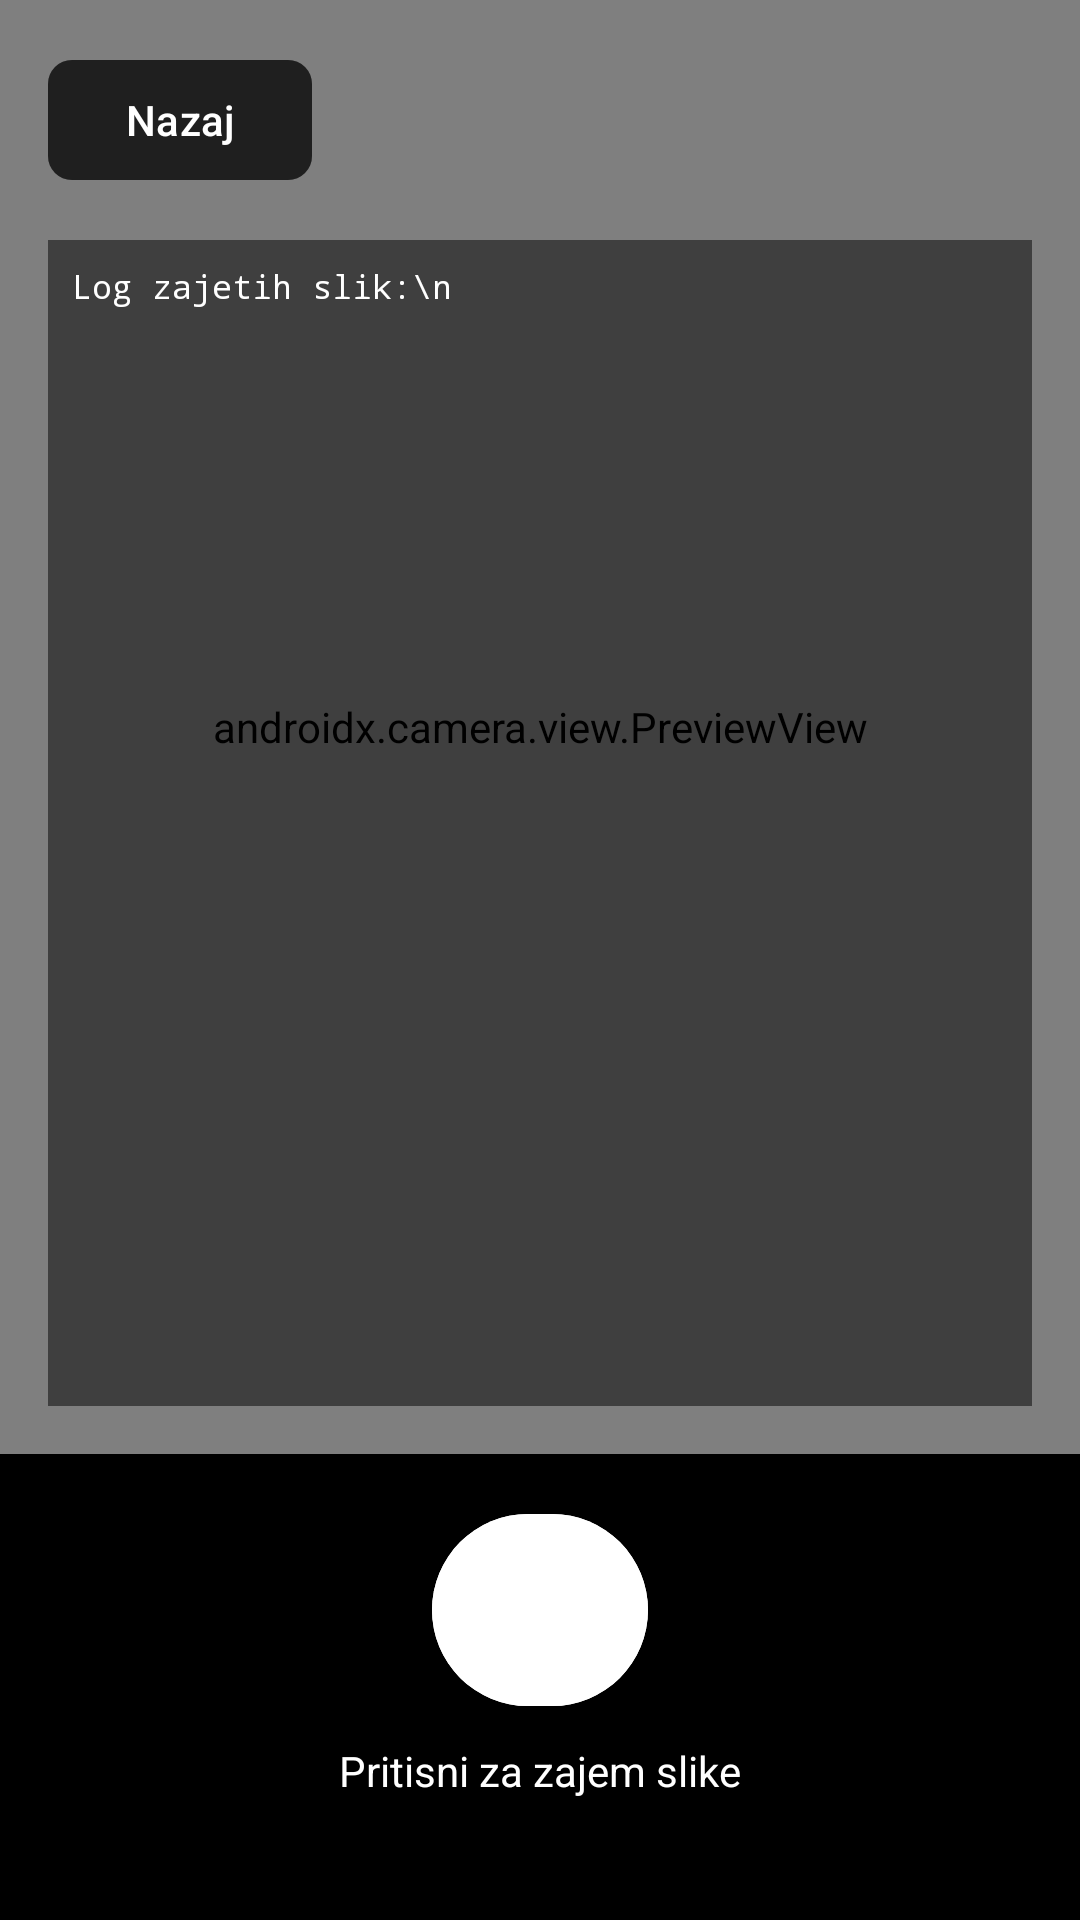

Reconstruct the res/layout file that produces this screen, plus the resources it refers to.
<!-- AndroidManifest.xml: application theme Theme.Mobile.Light -->
<!-- res/layout/activity_camera.xml -->
<?xml version="1.0" encoding="utf-8"?>
<androidx.constraintlayout.widget.ConstraintLayout xmlns:android="http://schemas.android.com/apk/res/android"
    xmlns:app="http://schemas.android.com/apk/res-auto"
    xmlns:tools="http://schemas.android.com/tools"
    android:id="@+id/main"
    android:layout_width="match_parent"
    android:layout_height="match_parent"
    android:background="#000000"
    tools:context=".ui.camera.CameraActivity">

    <androidx.camera.view.PreviewView
        android:id="@+id/previewView"
        android:layout_width="0dp"
        android:layout_height="0dp"
        app:layout_constraintTop_toTopOf="parent"
        app:layout_constraintBottom_toTopOf="@id/controlsLayout"
        app:layout_constraintStart_toStartOf="parent"
        app:layout_constraintEnd_toEndOf="parent" />

    <androidx.constraintlayout.widget.ConstraintLayout
        android:id="@+id/controlsLayout"
        android:layout_width="0dp"
        android:layout_height="wrap_content"
        android:background="#80000000"
        android:padding="16dp"
        app:layout_constraintBottom_toBottomOf="parent"
        app:layout_constraintStart_toStartOf="parent"
        app:layout_constraintEnd_toEndOf="parent">

        <com.google.android.material.button.MaterialButton
            android:id="@+id/btnCapture"
            android:layout_width="72dp"
            android:layout_height="72dp"
            android:layout_marginBottom="16dp"
            android:backgroundTint="#FFFFFF"
            android:text="◉"
            android:textSize="32sp"
            app:cornerRadius="36dp"
            app:layout_constraintTop_toTopOf="parent"
            app:layout_constraintBottom_toTopOf="@id/tvStatus"
            app:layout_constraintStart_toStartOf="parent"
            app:layout_constraintEnd_toEndOf="parent" />

        <TextView
            android:id="@+id/tvStatus"
            android:layout_width="wrap_content"
            android:layout_height="wrap_content"
            android:text="Pritisni za zajem slike"
            android:textColor="#FFFFFF"
            android:textSize="14sp"
            android:layout_marginTop="8dp"
            app:layout_constraintTop_toBottomOf="@id/btnCapture"
            app:layout_constraintStart_toStartOf="parent"
            app:layout_constraintEnd_toEndOf="parent" />

        <TextView
            android:id="@+id/tvLastCapture"
            android:layout_width="wrap_content"
            android:layout_height="wrap_content"
            android:text=""
            android:textColor="#CCCCCC"
            android:textSize="12sp"
            android:layout_marginTop="8dp"
            app:layout_constraintTop_toBottomOf="@id/tvStatus"
            app:layout_constraintStart_toStartOf="parent"
            app:layout_constraintEnd_toEndOf="parent" />

    </androidx.constraintlayout.widget.ConstraintLayout>

    <com.google.android.material.button.MaterialButton
        android:id="@+id/btnBack"
        android:layout_width="wrap_content"
        android:layout_height="wrap_content"
        android:text="Nazaj"
        android:layout_margin="16dp"
        android:backgroundTint="#80000000"
        android:textColor="#FFFFFF"
        app:cornerRadius="8dp"
        app:layout_constraintTop_toTopOf="parent"
        app:layout_constraintStart_toStartOf="parent" />

    <androidx.cardview.widget.CardView
        android:id="@+id/cardResults"
        android:layout_width="0dp"
        android:layout_height="wrap_content"
        android:layout_margin="16dp"
        android:visibility="gone"
        app:cardBackgroundColor="#DD000000"
        app:cardCornerRadius="12dp"
        app:cardElevation="8dp"
        app:layout_constraintTop_toBottomOf="@id/btnBack"
        app:layout_constraintStart_toStartOf="parent"
        app:layout_constraintEnd_toEndOf="parent">

        <LinearLayout
            android:layout_width="match_parent"
            android:layout_height="wrap_content"
            android:orientation="vertical"
            android:padding="20dp">

            <TextView
                android:id="@+id/tvResultTitle"
                android:layout_width="wrap_content"
                android:layout_height="wrap_content"
                android:text="Rezultat analize"
                android:textColor="#FFFFFF"
                android:textSize="18sp"
                android:textStyle="bold"
                android:layout_marginBottom="16dp" />

            <LinearLayout
                android:layout_width="match_parent"
                android:layout_height="wrap_content"
                android:orientation="horizontal"
                android:layout_marginBottom="12dp">

                <TextView
                    android:layout_width="0dp"
                    android:layout_height="wrap_content"
                    android:layout_weight="1"
                    android:text="Status:"
                    android:textColor="#CCCCCC"
                    android:textSize="14sp" />

                <TextView
                    android:id="@+id/tvResultStatus"
                    android:layout_width="wrap_content"
                    android:layout_height="wrap_content"
                    android:text="—"
                    android:textColor="#FFFFFF"
                    android:textSize="16sp"
                    android:textStyle="bold" />
            </LinearLayout>

            <LinearLayout
                android:layout_width="match_parent"
                android:layout_height="wrap_content"
                android:orientation="horizontal">

                <TextView
                    android:layout_width="0dp"
                    android:layout_height="wrap_content"
                    android:layout_weight="1"
                    android:text="Verjetnost:"
                    android:textColor="#CCCCCC"
                    android:textSize="14sp" />

                <TextView
                    android:id="@+id/tvResultProbability"
                    android:layout_width="wrap_content"
                    android:layout_height="wrap_content"
                    android:text="—"
                    android:textColor="#4CAF50"
                    android:textSize="24sp"
                    android:textStyle="bold" />
            </LinearLayout>

        </LinearLayout>

    </androidx.cardview.widget.CardView>

    <ScrollView
        android:id="@+id/svLog"
        android:layout_width="0dp"
        android:layout_height="0dp"
        android:layout_margin="16dp"
        android:background="#80000000"
        android:padding="8dp"
        android:maxHeight="200dp"
        app:layout_constraintTop_toBottomOf="@id/cardResults"
        app:layout_constraintBottom_toTopOf="@id/controlsLayout"
        app:layout_constraintStart_toStartOf="parent"
        app:layout_constraintEnd_toEndOf="parent">

        <TextView
            android:id="@+id/tvLog"
            android:layout_width="match_parent"
            android:layout_height="wrap_content"
            android:text="Log zajetih slik:\n"
            android:textSize="11sp"
            android:textColor="#FFFFFF"
            android:fontFamily="monospace" />
    </ScrollView>

</androidx.constraintlayout.widget.ConstraintLayout>
<!-- resources referenced by this layout -->
<resources>
  <color name="md_theme_primary">#4C662B</color>
  <color name="md_theme_onPrimary">#FFFFFF</color>
  <color name="md_theme_primaryContainer">#CDEDA3</color>
  <color name="md_theme_onPrimaryContainer">#354E16</color>
  <color name="md_theme_secondary">#586249</color>
  <color name="md_theme_onSecondary">#FFFFFF</color>
  <color name="md_theme_secondaryContainer">#DCE7C8</color>
  <color name="md_theme_onSecondaryContainer">#404A33</color>
  <color name="md_theme_tertiary">#386663</color>
  <color name="md_theme_onTertiary">#FFFFFF</color>
  <color name="md_theme_tertiaryContainer">#BCECE7</color>
  <color name="md_theme_onTertiaryContainer">#1F4E4B</color>
  <color name="md_theme_error">#BA1A1A</color>
  <color name="md_theme_onError">#FFFFFF</color>
  <color name="md_theme_errorContainer">#FFDAD6</color>
  <color name="md_theme_onErrorContainer">#93000A</color>
  <color name="md_theme_background">#F9FAEF</color>
  <color name="md_theme_onBackground">#1A1C16</color>
  <color name="md_theme_surface">#F9FAEF</color>
  <color name="md_theme_onSurface">#1A1C16</color>
  <color name="md_theme_surfaceVariant">#E1E4D5</color>
  <color name="md_theme_onSurfaceVariant">#44483D</color>
  <color name="md_theme_outline">#75796C</color>
  <color name="md_theme_outlineVariant">#C5C8BA</color>
  <color name="md_theme_inverseSurface">#2F312A</color>
  <color name="md_theme_inverseOnSurface">#F1F2E6</color>
  <color name="md_theme_inversePrimary">#B1D18A</color>
  <color name="md_theme_primaryFixed">#CDEDA3</color>
  <color name="md_theme_onPrimaryFixed">#102000</color>
  <color name="md_theme_primaryFixedDim">#B1D18A</color>
  <color name="md_theme_onPrimaryFixedVariant">#354E16</color>
  <color name="md_theme_secondaryFixed">#DCE7C8</color>
  <color name="md_theme_onSecondaryFixed">#151E0B</color>
  <color name="md_theme_secondaryFixedDim">#BFCBAD</color>
  <color name="md_theme_onSecondaryFixedVariant">#404A33</color>
  <color name="md_theme_tertiaryFixed">#BCECE7</color>
  <color name="md_theme_onTertiaryFixed">#00201E</color>
  <color name="md_theme_tertiaryFixedDim">#A0D0CB</color>
  <color name="md_theme_onTertiaryFixedVariant">#1F4E4B</color>
  <color name="md_theme_surfaceDim">#DADBD0</color>
  <color name="md_theme_surfaceBright">#F9FAEF</color>
  <color name="md_theme_surfaceContainerLowest">#FFFFFF</color>
  <color name="md_theme_surfaceContainerLow">#F3F4E9</color>
  <color name="md_theme_surfaceContainer">#EEEFE3</color>
  <color name="md_theme_surfaceContainerHigh">#E8E9DE</color>
  <color name="md_theme_surfaceContainerHighest">#E2E3D8</color>
</resources>
